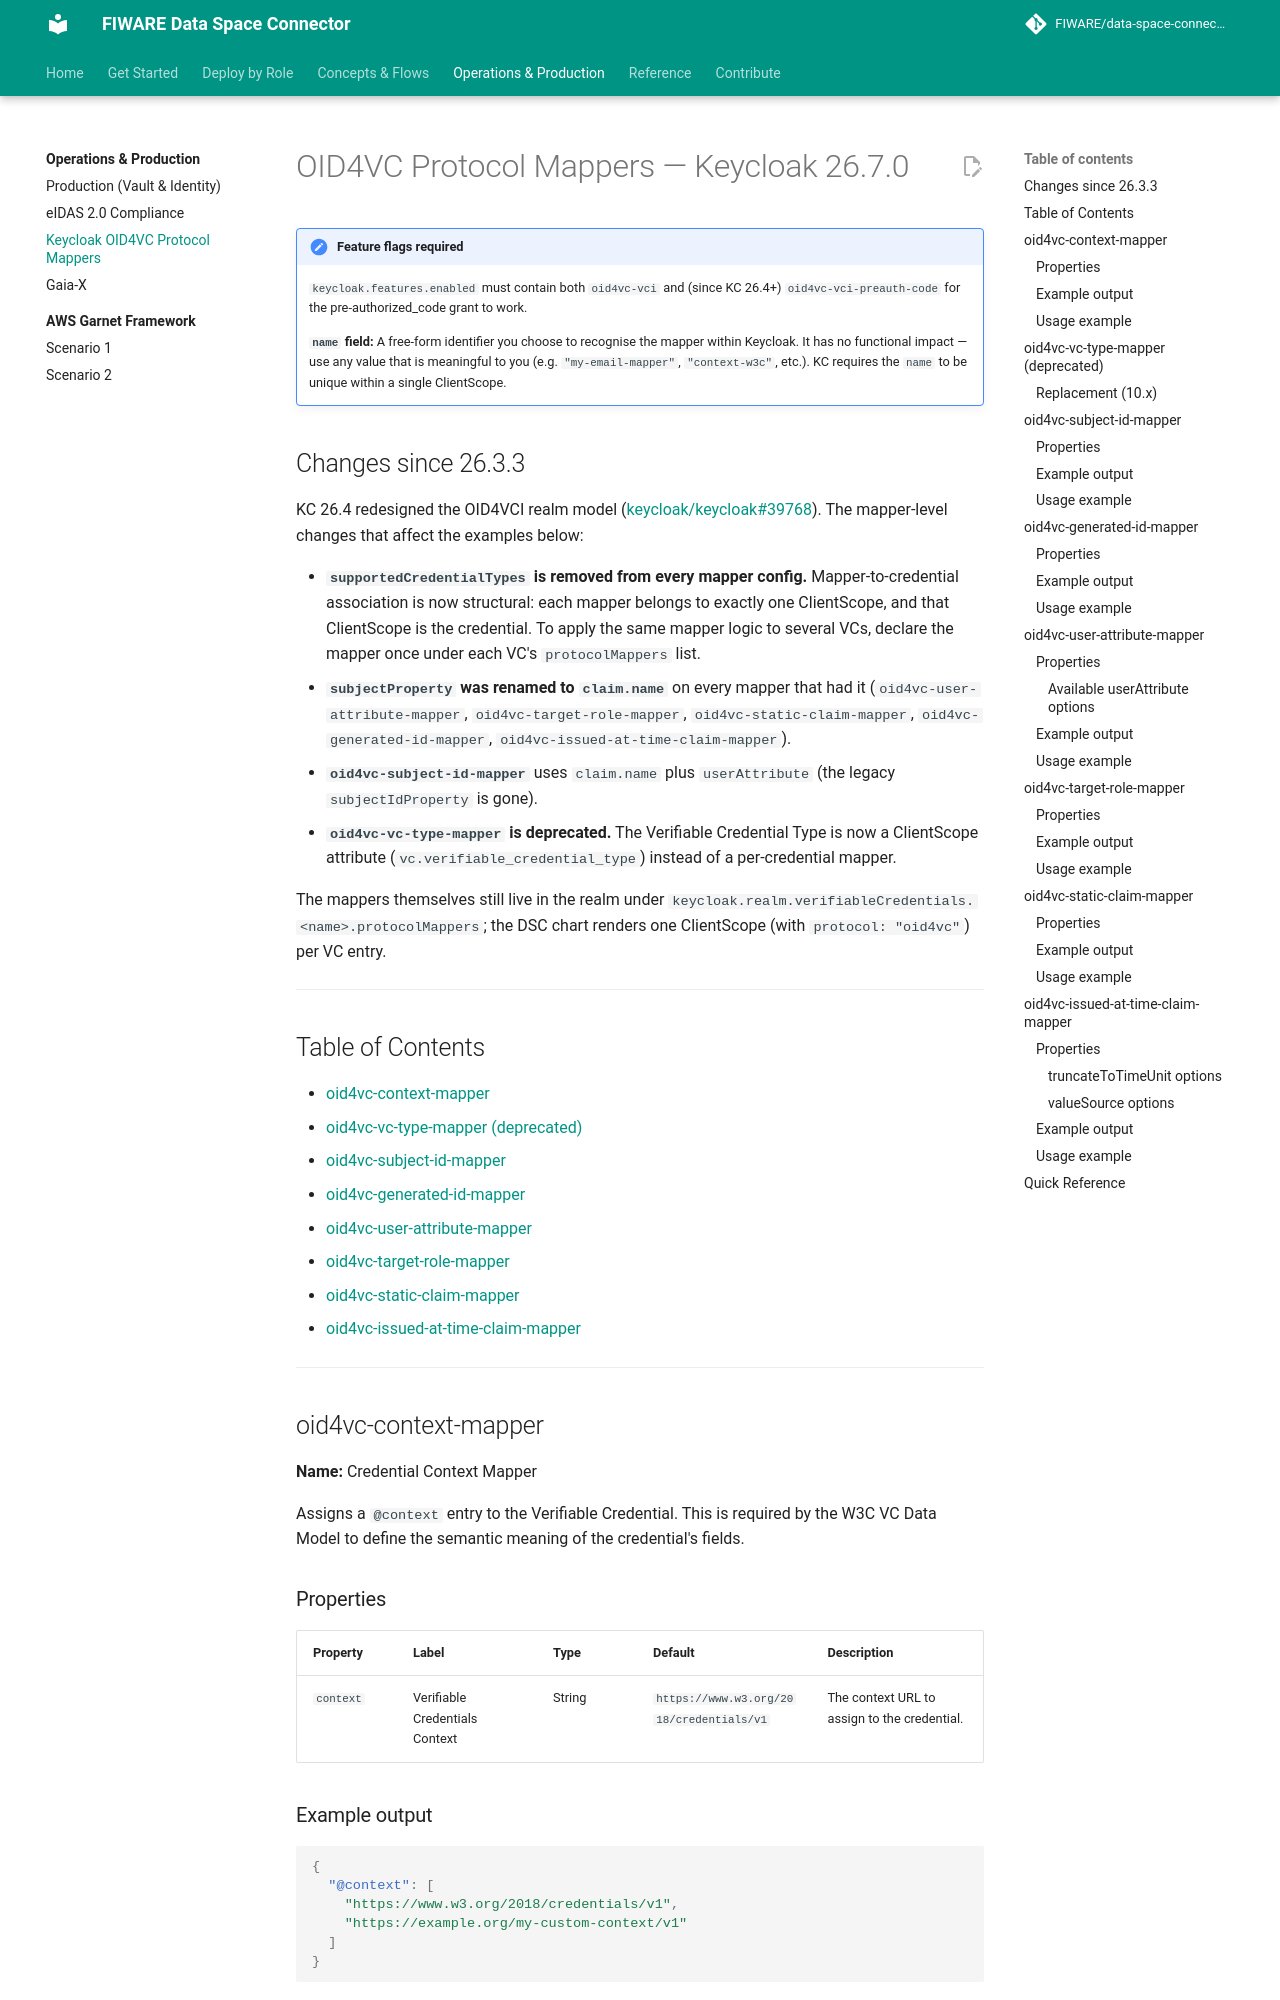

repository: FIWARE/data-space-connector · page: 11.48.7/keycloak/oid4vc-protocol-mappers/index.html · generator: mkdocs

# OID4VC Protocol Mappers — Keycloak 26.7.0

!!! note "Feature flags required"

    `keycloak.features.enabled` must contain both
    `oid4vc-vci` and (since KC 26.4+) `oid4vc-vci-preauth-code` for the
    pre-authorized_code grant to work.

    **`name` field:** A free-form identifier you choose to recognise the mapper
    within Keycloak. It has no functional impact — use any value that is
    meaningful to you (e.g. `"my-email-mapper"`, `"context-w3c"`, etc.). KC requires
    the `name` to be unique within a single ClientScope.

## Changes since 26.3.3

KC 26.4 redesigned the OID4VCI realm model
([keycloak/keycloak#39768](https://github.com/keycloak/keycloak/pull/39768)).
The mapper-level changes that affect the examples below:

- **`supportedCredentialTypes` is removed from every mapper config.**
  Mapper-to-credential association is now structural: each mapper belongs
  to exactly one ClientScope, and that ClientScope is the credential. To
  apply the same mapper logic to several VCs, declare the mapper once
  under each VC's `protocolMappers` list.
- **`subjectProperty` was renamed to `claim.name`** on every mapper that
  had it (`oid4vc-user-attribute-mapper`, `oid4vc-target-role-mapper`,
  `oid4vc-static-claim-mapper`, `oid4vc-generated-id-mapper`,
  `oid4vc-issued-at-time-claim-mapper`).
- **`oid4vc-subject-id-mapper`** uses `claim.name` plus `userAttribute`
  (the legacy `subjectIdProperty` is gone).
- **`oid4vc-vc-type-mapper` is deprecated.** The Verifiable Credential Type
  is now a ClientScope attribute (`vc.verifiable_credential_type`) instead of
  a per-credential mapper.

The mappers themselves still live in the realm under
`keycloak.realm.verifiableCredentials.<name>.protocolMappers`; the DSC
chart renders one ClientScope (with `protocol: "oid4vc"`) per VC entry.

---
